4-way image classification set "data_split" from GitHub (ImAle/IA_CNN_BrainTumor); label vocabulary: glioma, meningioma, no tumor, pituitary tumor.

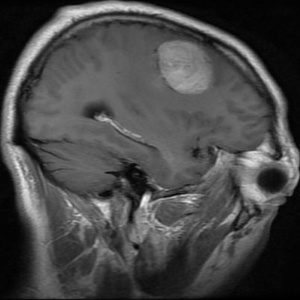
Label: meningioma

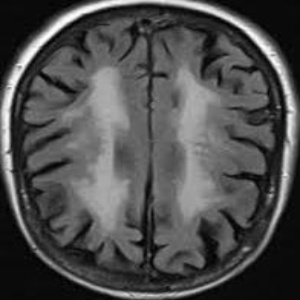
Label: no tumor

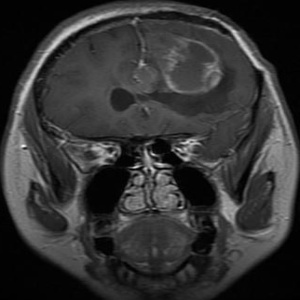
Label: glioma

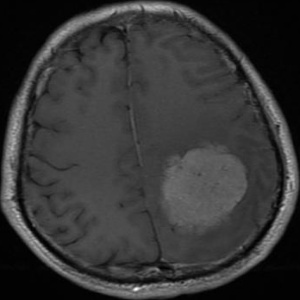
Label: meningioma

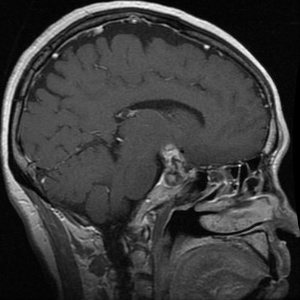
Label: pituitary tumor

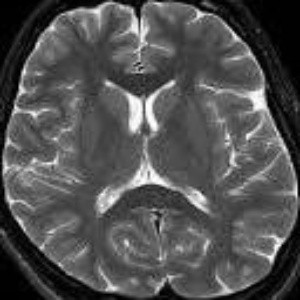
Label: no tumor
